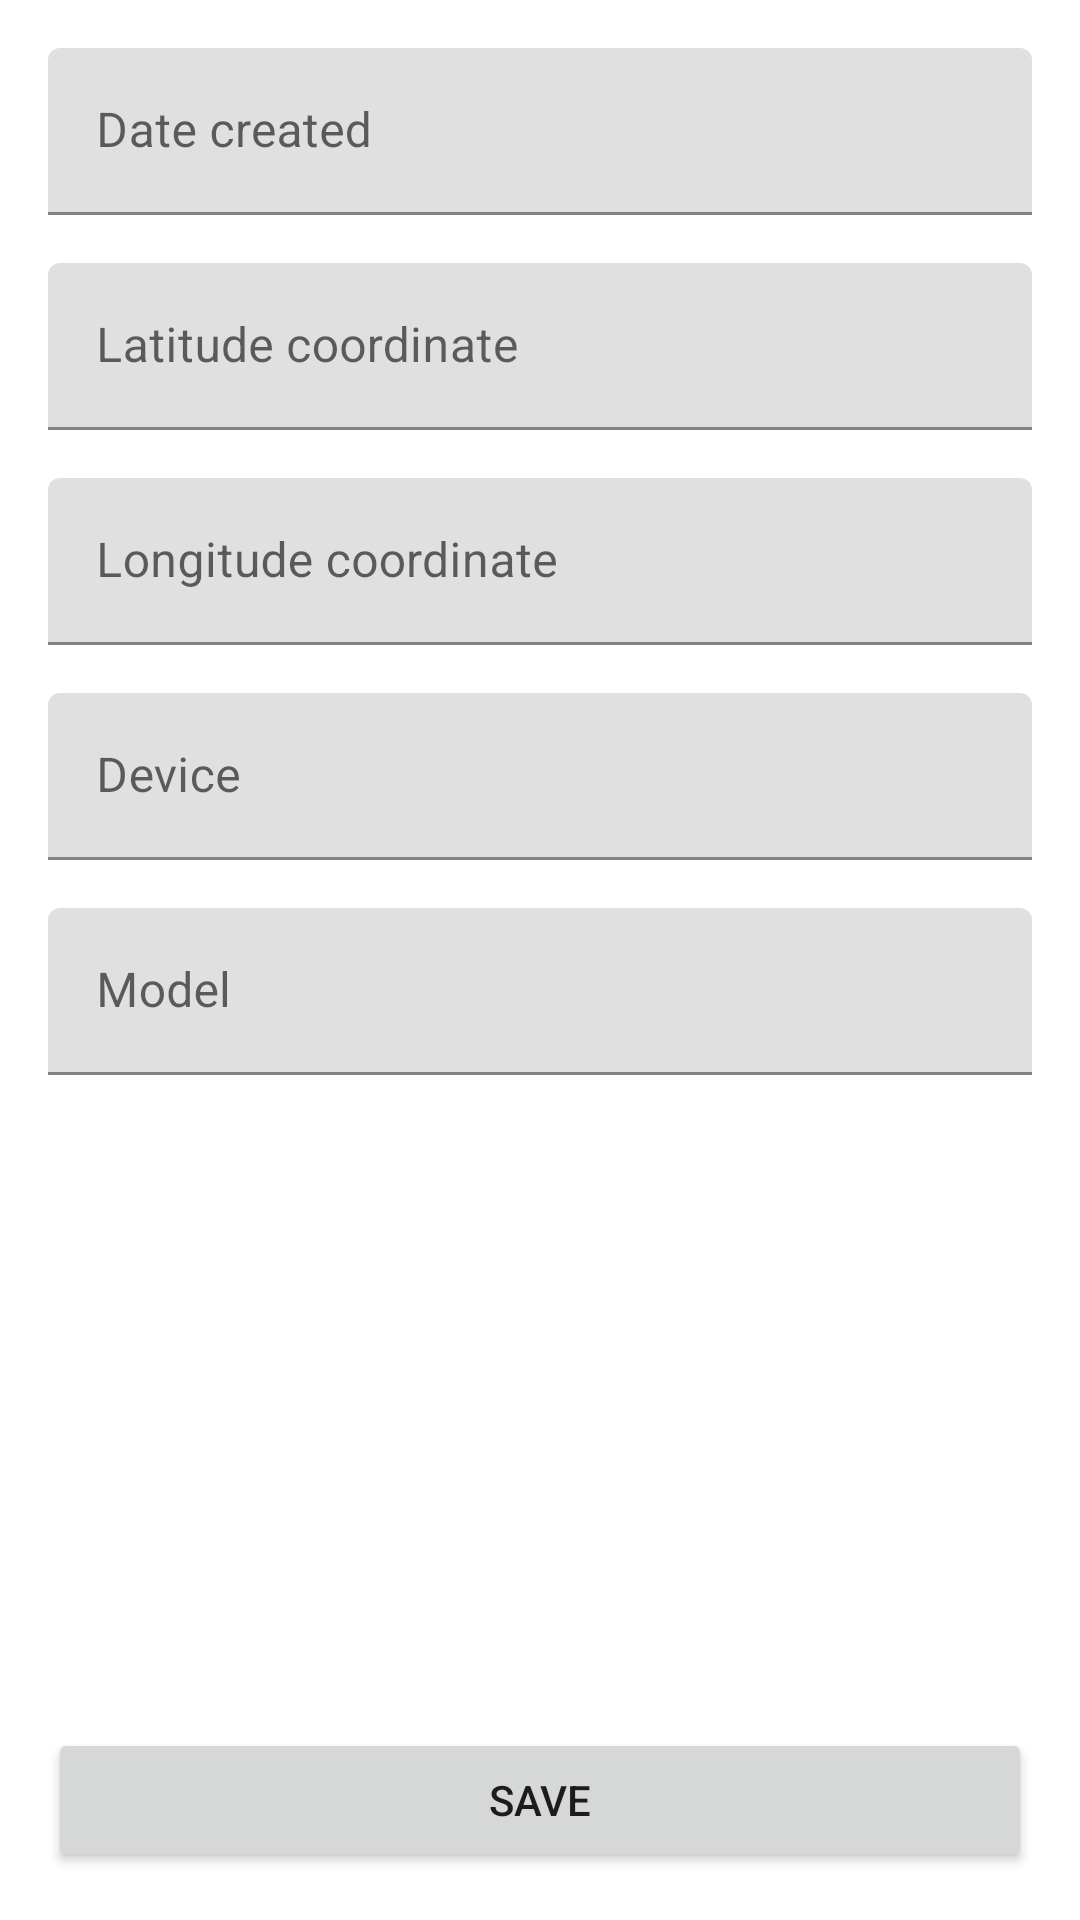

Reconstruct the res/layout file that produces this screen, plus the resources it refers to.
<!-- AndroidManifest.xml: application theme Theme.Tags -->
<!-- res/layout/fragment_second.xml -->
<?xml version="1.0" encoding="utf-8"?>
<androidx.constraintlayout.widget.ConstraintLayout xmlns:android="http://schemas.android.com/apk/res/android"
    xmlns:app="http://schemas.android.com/apk/res-auto"
    xmlns:tools="http://schemas.android.com/tools"
    android:layout_width="match_parent"
    android:layout_height="match_parent"
    android:padding="16dp"
    tools:context=".SecondFragment">

    <com.google.android.material.textfield.TextInputLayout
        android:id="@+id/date_created_label"
        android:layout_width="0dp"
        android:layout_height="wrap_content"
        app:layout_constraintEnd_toEndOf="parent"
        app:layout_constraintStart_toStartOf="parent"
        app:layout_constraintTop_toTopOf="parent">

        <com.google.android.material.textfield.TextInputEditText
            android:id="@+id/date_created_input"
            android:layout_width="match_parent"
            android:layout_height="wrap_content"
            android:hint="@string/date_created" />
    </com.google.android.material.textfield.TextInputLayout>

    <com.google.android.material.textfield.TextInputLayout
        android:id="@+id/latitude_coordinate_label"
        android:layout_width="0dp"
        android:layout_height="wrap_content"
        android:layout_marginTop="16dp"
        app:layout_constraintEnd_toEndOf="parent"
        app:layout_constraintStart_toStartOf="parent"
        app:layout_constraintTop_toBottomOf="@+id/date_created_label">

        <com.google.android.material.textfield.TextInputEditText
            android:id="@+id/latitude_coordinate_input"
            android:layout_width="match_parent"
            android:layout_height="wrap_content"
            android:hint="@string/latitude_coordinate" />
    </com.google.android.material.textfield.TextInputLayout>

    <com.google.android.material.textfield.TextInputLayout
        android:id="@+id/longitude_coordinate_label"
        android:layout_width="0dp"
        android:layout_height="wrap_content"
        android:layout_marginTop="16dp"
        app:layout_constraintEnd_toEndOf="parent"
        app:layout_constraintStart_toStartOf="parent"
        app:layout_constraintTop_toBottomOf="@+id/latitude_coordinate_label">

        <com.google.android.material.textfield.TextInputEditText
            android:id="@+id/longitude_coordinate_input"
            android:layout_width="match_parent"
            android:layout_height="wrap_content"
            android:hint="@string/longitude_coordinate" />
    </com.google.android.material.textfield.TextInputLayout>

    <com.google.android.material.textfield.TextInputLayout
        android:id="@+id/device_label"
        android:layout_width="0dp"
        android:layout_height="wrap_content"
        android:layout_marginTop="16dp"
        app:layout_constraintEnd_toEndOf="parent"
        app:layout_constraintStart_toStartOf="parent"
        app:layout_constraintTop_toBottomOf="@+id/longitude_coordinate_label">

        <com.google.android.material.textfield.TextInputEditText
            android:id="@+id/device_input"
            android:layout_width="match_parent"
            android:layout_height="wrap_content"
            android:hint="@string/device"
            android:textColorHint="#616161" />
    </com.google.android.material.textfield.TextInputLayout>

    <com.google.android.material.textfield.TextInputLayout
        android:id="@+id/model_label"
        android:layout_width="0dp"
        android:layout_height="wrap_content"
        android:layout_marginTop="16dp"
        app:layout_constraintEnd_toEndOf="parent"
        app:layout_constraintStart_toStartOf="parent"
        app:layout_constraintTop_toBottomOf="@+id/device_label">

        <com.google.android.material.textfield.TextInputEditText
            android:id="@+id/model_input"
            android:layout_width="match_parent"
            android:layout_height="wrap_content"
            android:hint="@string/model" />
    </com.google.android.material.textfield.TextInputLayout>

    <Button
        android:id="@+id/save_btn"
        android:layout_width="0dp"
        android:layout_height="wrap_content"
        android:text="@string/save"
        app:layout_constraintBottom_toBottomOf="parent"
        app:layout_constraintEnd_toEndOf="parent"
        app:layout_constraintStart_toStartOf="parent" />
</androidx.constraintlayout.widget.ConstraintLayout>
<!-- resources referenced by this layout -->
<resources>
  <string name="date_created">Date created</string>
  <string name="device">Device</string>
  <string name="latitude_coordinate">Latitude coordinate</string>
  <string name="longitude_coordinate">Longitude coordinate</string>
  <string name="model">Model</string>
  <string name="save">Save</string>
  <style name="Theme.Tags" parent="Theme.MaterialComponents.DayNight.DarkActionBar">
          
          <item name="colorPrimary">@color/purple_500</item>
          <item name="colorPrimaryVariant">@color/purple_700</item>
          <item name="colorOnPrimary">@color/white</item>
          
          <item name="colorSecondary">@color/teal_200</item>
          <item name="colorSecondaryVariant">@color/teal_700</item>
          <item name="colorOnSecondary">@color/black</item>
          
          <item name="android:statusBarColor">?attr/colorPrimaryVariant</item>
          
      </style>
  <color name="purple_500">#FF6200EE</color>
  <color name="purple_700">#FF3700B3</color>
  <color name="white">#FFFFFFFF</color>
  <color name="teal_200">#FF03DAC5</color>
  <color name="teal_700">#FF018786</color>
  <color name="black">#FF000000</color>
</resources>
